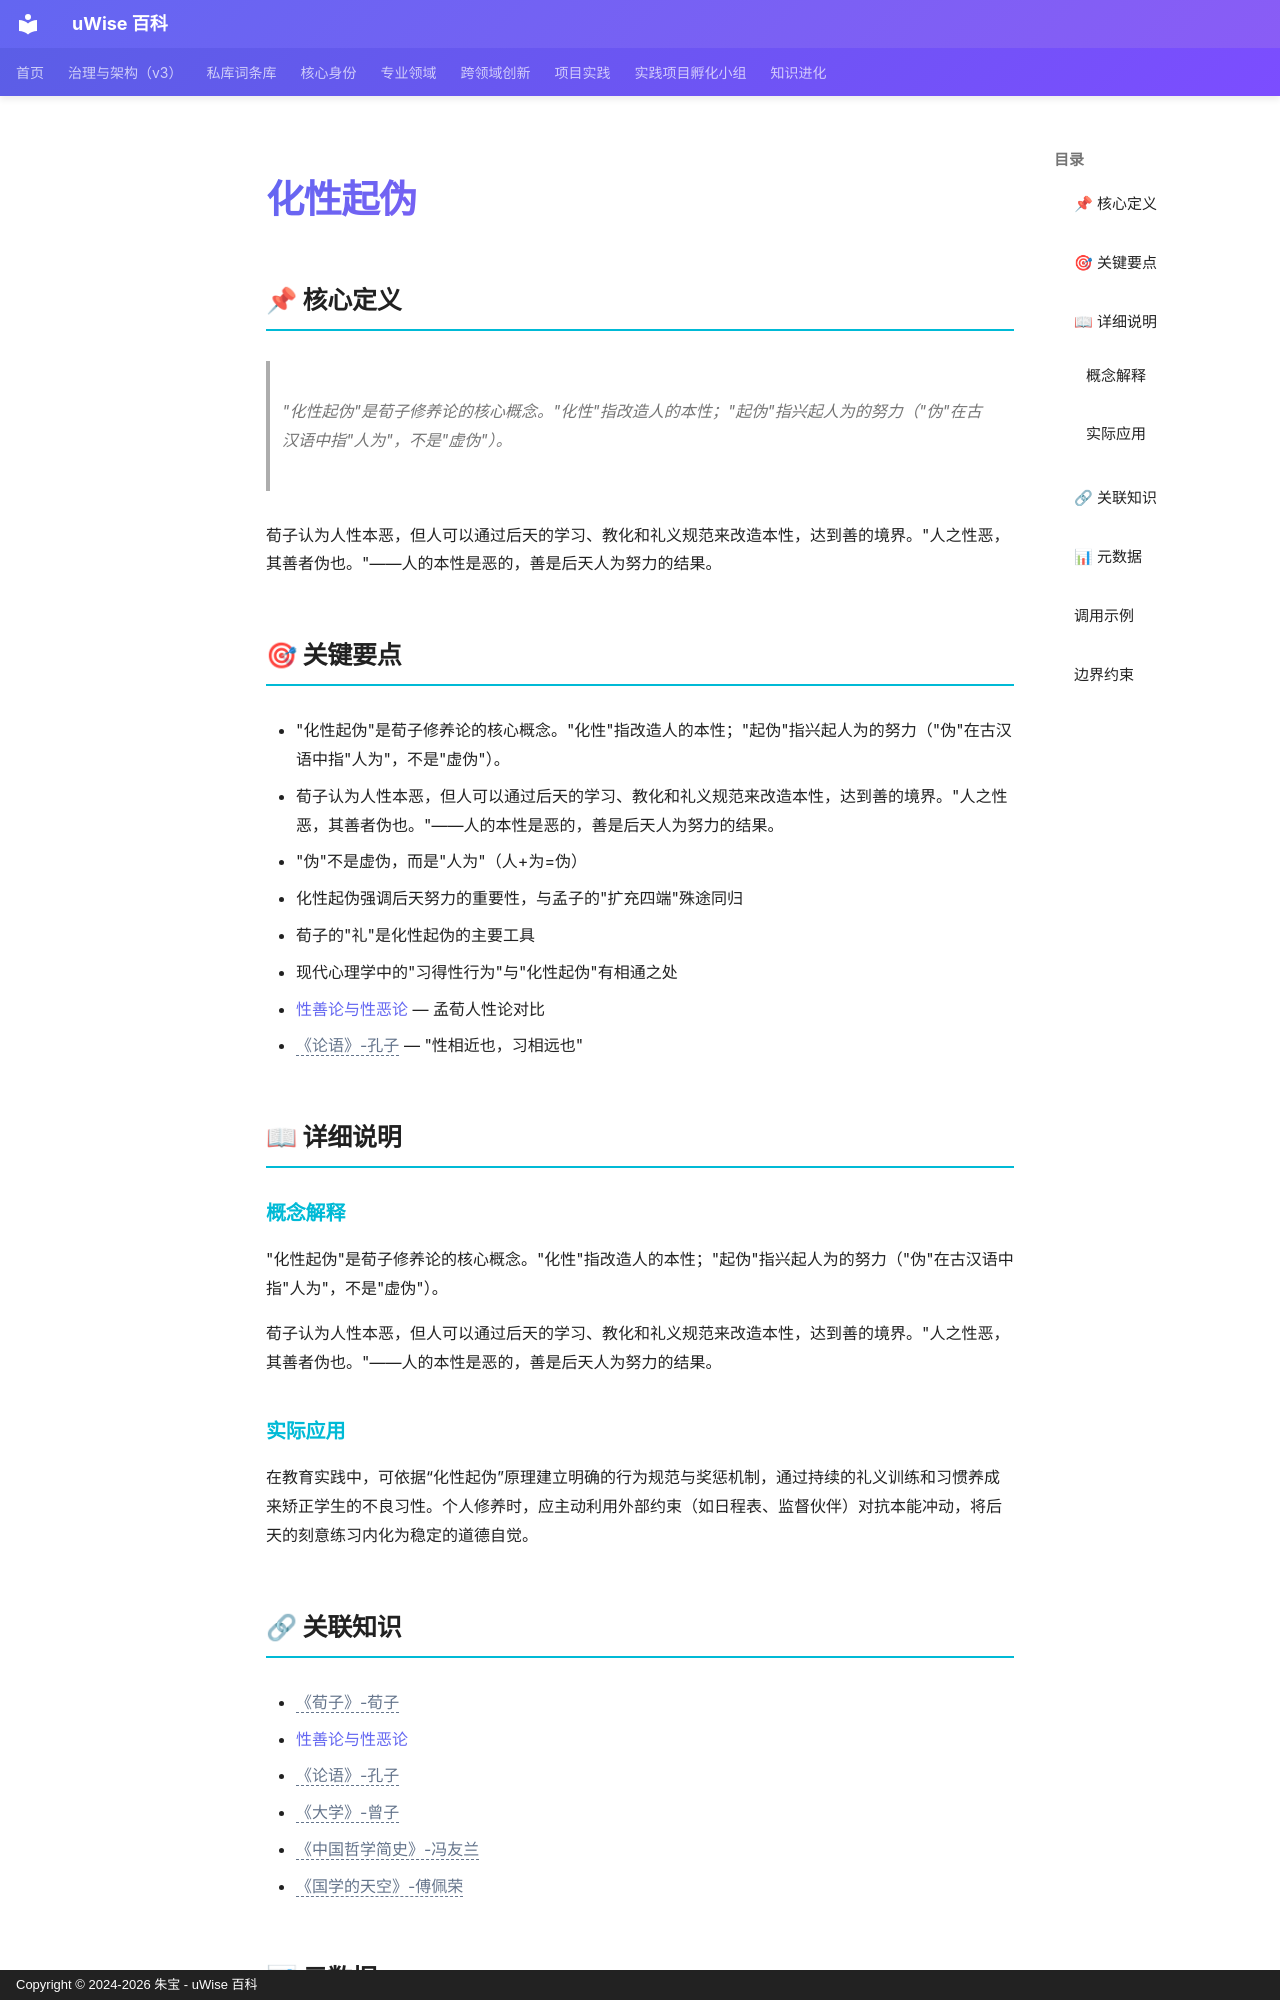

repository: zhubao315/uWise · page: vault-encyclopedia/md-e4dab78b/index.html · generator: mkdocs · copyright: Copyright © 2024-2026 朱宝 - uWise 百科

---
title: "化性起伪"
description: "\"化性起伪\"是荀子修养论的核心概念。\"化性\"指改造人的本性；\"起伪\"指兴起人为的努力（\"伪\"在古汉语中指\"人为\"，不是\"虚伪\"）。"
---

# 化性起伪

## 📌 核心定义

> "化性起伪"是荀子修养论的核心概念。"化性"指改造人的本性；"起伪"指兴起人为的努力（"伪"在古汉语中指"人为"，不是"虚伪"）。

荀子认为人性本恶，但人可以通过后天的学习、教化和礼义规范来改造本性，达到善的境界。"人之性恶，其善者伪也。"——人的本性是恶的，善是后天人为努力的结果。

## 🎯 关键要点

- "化性起伪"是荀子修养论的核心概念。"化性"指改造人的本性；"起伪"指兴起人为的努力（"伪"在古汉语中指"人为"，不是"虚伪"）。
- 荀子认为人性本恶，但人可以通过后天的学习、教化和礼义规范来改造本性，达到善的境界。"人之性恶，其善者伪也。"——人的本性是恶的，善是后天人为努力的结果。
- "伪"不是虚伪，而是"人为"（人+为=伪）
- 化性起伪强调后天努力的重要性，与孟子的"扩充四端"殊途同归
- 荀子的"礼"是化性起伪的主要工具
- 现代心理学中的"习得性行为"与"化性起伪"有相通之处
- [性善论与性恶论](../md-ef57e635/) — 孟荀人性论对比
- <span class="uw-unresolved" data-target="《论语》-孔子" title="未解析的双链目标：《论语》-孔子">《论语》-孔子</span> — "性相近也，习相远也"

## 📖 详细说明

### 概念解释
"化性起伪"是荀子修养论的核心概念。"化性"指改造人的本性；"起伪"指兴起人为的努力（"伪"在古汉语中指"人为"，不是"虚伪"）。

荀子认为人性本恶，但人可以通过后天的学习、教化和礼义规范来改造本性，达到善的境界。"人之性恶，其善者伪也。"——人的本性是恶的，善是后天人为努力的结果。


### 实际应用

在教育实践中，可依据“化性起伪”原理建立明确的行为规范与奖惩机制，通过持续的礼义训练和习惯养成来矫正学生的不良习性。个人修养时，应主动利用外部约束（如日程表、监督伙伴）对抗本能冲动，将后天的刻意练习内化为稳定的道德自觉。
